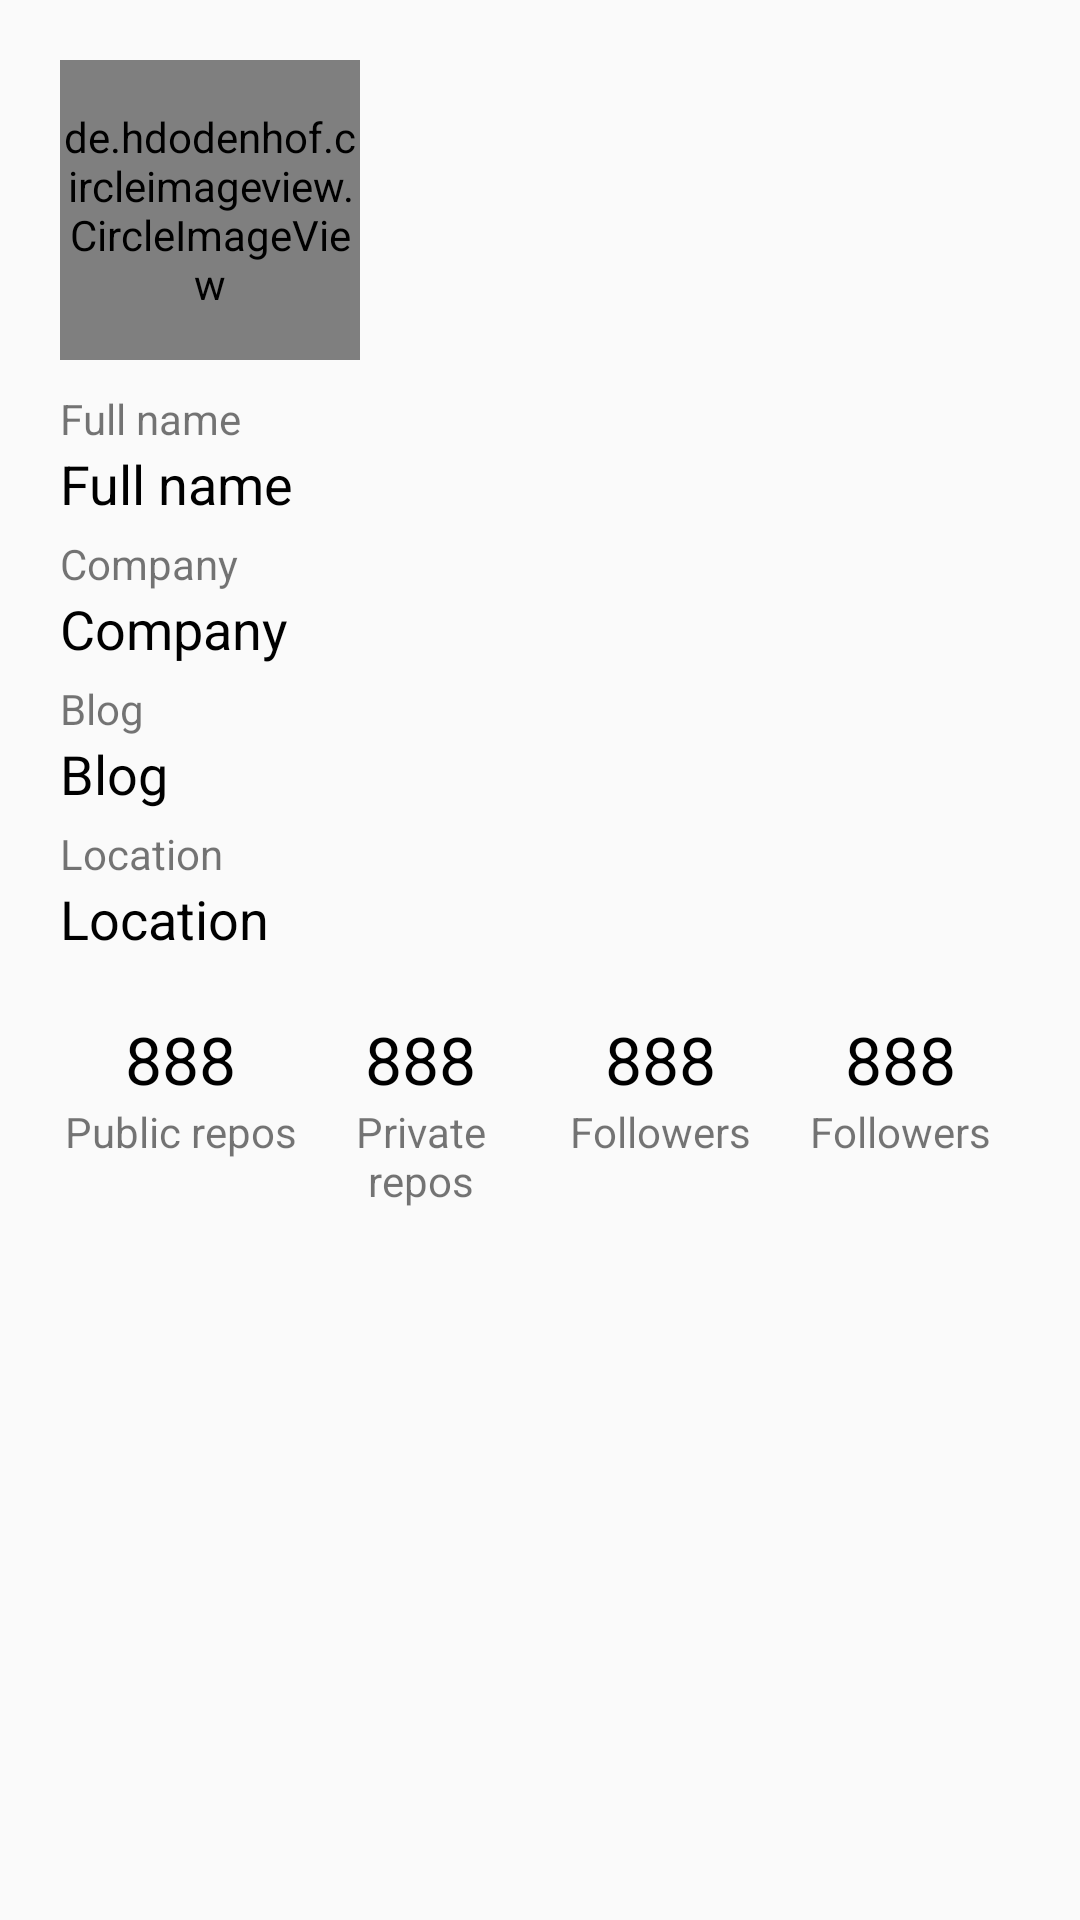

Layout XML and referenced resources for this Android screen:
<!-- AndroidManifest.xml: application theme AppTheme -->
<!-- res/layout/fragment_profile.xml -->
<?xml version="1.0" encoding="utf-8"?>
<android.support.constraint.ConstraintLayout xmlns:android="http://schemas.android.com/apk/res/android"
    android:layout_width="match_parent"
    android:layout_height="match_parent"
    android:padding="@dimen/padding_20dp"
    xmlns:app="http://schemas.android.com/apk/res-auto">

    <de.hdodenhof.circleimageview.CircleImageView
        android:id="@+id/profile_picture"
        android:src="@drawable/circle"
        app:civ_border_width="2dp"
        app:civ_border_color="#FF000000"
        android:layout_width="@dimen/padding_100dp"
        android:layout_height="@dimen/padding_100dp" />

    <TextView
        android:id="@+id/fullname_title"
        android:layout_width="wrap_content"
        android:layout_height="wrap_content"
        android:layout_marginTop="@dimen/padding_10dp"
        app:layout_constraintTop_toBottomOf="@+id/profile_picture"
        android:text="@string/fullname" />

    <TextView
        android:id="@+id/fullname_content"
        android:layout_width="wrap_content"
        android:layout_height="wrap_content"
        style="@style/TextSmallBlack"
        app:layout_constraintTop_toBottomOf="@+id/fullname_title"
        android:text="@string/fullname" />

    <TextView
        android:id="@+id/company_title"
        android:layout_width="wrap_content"
        android:layout_height="wrap_content"
        android:layout_marginTop="@dimen/padding_5dp"
        app:layout_constraintTop_toBottomOf="@+id/fullname_content"
        android:text="@string/company" />

    <TextView
        android:id="@+id/company_content"
        android:layout_width="wrap_content"
        android:layout_height="wrap_content"
        style="@style/TextSmallBlack"
        app:layout_constraintTop_toBottomOf="@+id/company_title"
        android:text="@string/company" />

    <TextView
        android:id="@+id/blog_title"
        android:layout_width="wrap_content"
        android:layout_height="wrap_content"
        android:layout_marginTop="@dimen/padding_5dp"
        app:layout_constraintTop_toBottomOf="@+id/company_content"
        android:text="@string/blog" />

    <TextView
        android:id="@+id/blog_content"
        android:layout_width="wrap_content"
        android:layout_height="wrap_content"
        style="@style/TextSmallBlack"
        app:layout_constraintTop_toBottomOf="@+id/blog_title"
        android:text="@string/blog" />

    <TextView
        android:id="@+id/location_title"
        android:layout_width="wrap_content"
        android:layout_height="wrap_content"
        android:layout_marginTop="@dimen/padding_5dp"
        app:layout_constraintTop_toBottomOf="@+id/blog_content"
        android:text="@string/location" />

    <TextView
        android:id="@+id/location_content"
        android:layout_width="wrap_content"
        android:layout_height="wrap_content"
        style="@style/TextSmallBlack"
        app:layout_constraintTop_toBottomOf="@+id/location_title"
        android:text="@string/location" />


    <TextView
        android:id="@+id/public_reposcontent"
        android:layout_width="0dp"
        android:layout_height="wrap_content"
        android:layout_marginTop="@dimen/padding_20dp"
        android:gravity="center_horizontal"
        style="@style/TextLargeBlack"
        android:text="@string/qiuqiuqiu"
        app:layout_constraintLeft_toLeftOf="parent"
        app:layout_constraintRight_toLeftOf="@+id/private_reposcontent"
        app:layout_constraintTop_toBottomOf="@+id/location_content" />



    <TextView
        android:id="@+id/private_reposcontent"
        android:layout_width="0dp"
        android:layout_height="wrap_content"
        android:gravity="center_horizontal"
        style="@style/TextLargeBlack"
        app:layout_constraintBaseline_toBaselineOf="@id/public_reposcontent"
        app:layout_constraintLeft_toRightOf="@id/public_reposcontent"
        app:layout_constraintRight_toLeftOf="@+id/followerscontent"
        android:text="@string/qiuqiuqiu" />

    <TextView
        android:id="@+id/followerscontent"
        android:layout_width="0dp"
        android:layout_height="wrap_content"
        android:gravity="center_horizontal"
        style="@style/TextLargeBlack"
        app:layout_constraintBaseline_toBaselineOf="@id/public_reposcontent"
        app:layout_constraintLeft_toRightOf="@id/private_reposcontent"
        app:layout_constraintRight_toLeftOf="@+id/followingcontent"
        android:text="@string/qiuqiuqiu" />

    <TextView
        android:id="@+id/followingcontent"
        android:layout_width="0dp"
        android:layout_height="wrap_content"
        android:gravity="center_horizontal"
        style="@style/TextLargeBlack"
        app:layout_constraintBaseline_toBaselineOf="@id/public_reposcontent"
        app:layout_constraintRight_toRightOf="parent"
        app:layout_constraintLeft_toRightOf="@id/followerscontent"
        android:text="@string/qiuqiuqiu" />

    <TextView
        android:id="@+id/public_repos_title"
        android:layout_width="0dp"
        android:layout_height="wrap_content"
        android:gravity="center_horizontal"
        android:text="@string/public_repos"

        app:layout_constraintLeft_toLeftOf="parent"
        app:layout_constraintRight_toLeftOf="@+id/private_repos_title"
        app:layout_constraintTop_toBottomOf="@+id/public_reposcontent" />



    <TextView
        android:id="@+id/private_repos_title"
        android:layout_width="0dp"
        android:layout_height="wrap_content"
        android:gravity="center_horizontal"
        app:layout_constraintBaseline_toBaselineOf="@id/public_repos_title"
        app:layout_constraintLeft_toRightOf="@id/public_repos_title"
        app:layout_constraintRight_toLeftOf="@+id/followers_title"
        android:text="@string/private_repos" />

    <TextView
        android:id="@+id/followers_title"
        android:layout_width="0dp"
        android:layout_height="wrap_content"
        android:gravity="center_horizontal"
        app:layout_constraintBaseline_toBaselineOf="@id/public_repos_title"
        app:layout_constraintLeft_toRightOf="@id/private_repos_title"
        app:layout_constraintRight_toLeftOf="@+id/following_title"
        android:text="@string/followers" />

    <TextView
        android:id="@+id/following_title"
        android:layout_width="0dp"
        android:layout_height="wrap_content"
        android:gravity="center_horizontal"
        app:layout_constraintBaseline_toBaselineOf="@id/public_repos_title"
        app:layout_constraintRight_toRightOf="parent"
        app:layout_constraintLeft_toRightOf="@id/followers_title"
        android:text="@string/followers" />





</android.support.constraint.ConstraintLayout>
<!-- resources referenced by this layout -->
<resources>
  <dimen name="padding_100dp">100dp</dimen>
  <dimen name="padding_10dp">10dp</dimen>
  <dimen name="padding_20dp">20dp</dimen>
  <dimen name="padding_5dp">5dp</dimen>
  <string name="blog">Blog</string>
  <string name="company">Company</string>
  <string name="followers">Followers</string>
  <string name="fullname">Full name</string>
  <string name="location">Location</string>
  <string name="private_repos">Private repos</string>
  <string name="public_repos">Public repos</string>
  <string name="qiuqiuqiu">888</string>
  <style name="TextLargeBlack">
          <item name="android:textColor">@android:color/black</item>
          <item name="android:textSize">@dimen/font_l</item>
      </style>
  <style name="TextSmallBlack">
          <item name="android:textColor">@android:color/black</item>
          <item name="android:textSize">@dimen/font_s</item>
      </style>
  <style name="AppTheme" parent="Theme.AppCompat.Light.NoActionBar">
          
          <item name="colorPrimary">@color/colorPrimary</item>
          <item name="colorPrimaryDark">@color/colorPrimaryDark</item>
          <item name="colorAccent">@color/colorAccent</item>
      </style>
  <dimen name="font_l">22sp</dimen>
  <dimen name="font_s">18sp</dimen>
  <color name="colorPrimary">#3F51B5</color>
  <color name="colorPrimaryDark">#303F9F</color>
  <color name="colorAccent">#FF4081</color>
</resources>
